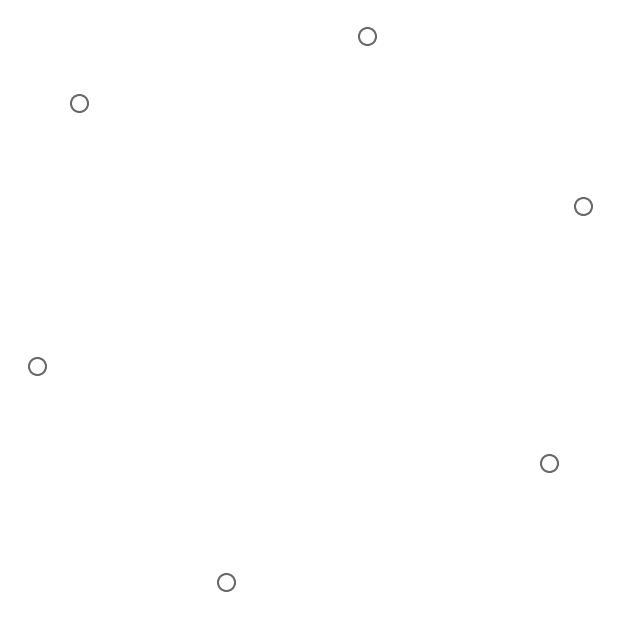

Here is the Python script that generated this plot: (Note: this script raises an exception after producing the figure.)
import networkx as nx
import matplotlib.pyplot as plt


g6_string = rb"E???"
nom_figure = "out/graph_generated.png"

G = nx.from_graph6_bytes(g6_string)

nb_sommets = G.number_of_nodes()
nb_aretes = G.number_of_edges()

with open("stats_graphes.txt", "a", encoding="utf-8") as fichier:
    fichier.write(f"{nom_figure} : Sommets : {nb_sommets} Arêtes : {nb_aretes}\n")

pos = nx.spring_layout(G, seed=42)

options = {
    'node_color': 'white',
    'edgecolors': 'dimgray',
    'linewidths': 1.5,
    'node_size': 150,
    'edge_color': 'darkgray',
    'width': 1.0,
    'with_labels': False
}

plt.figure(figsize=(6, 6))
nx.draw(G, pos, **options)

plt.axis('off')
plt.savefig(nom_figure, dpi=300, bbox_inches="tight", pad_inches=0.02)
